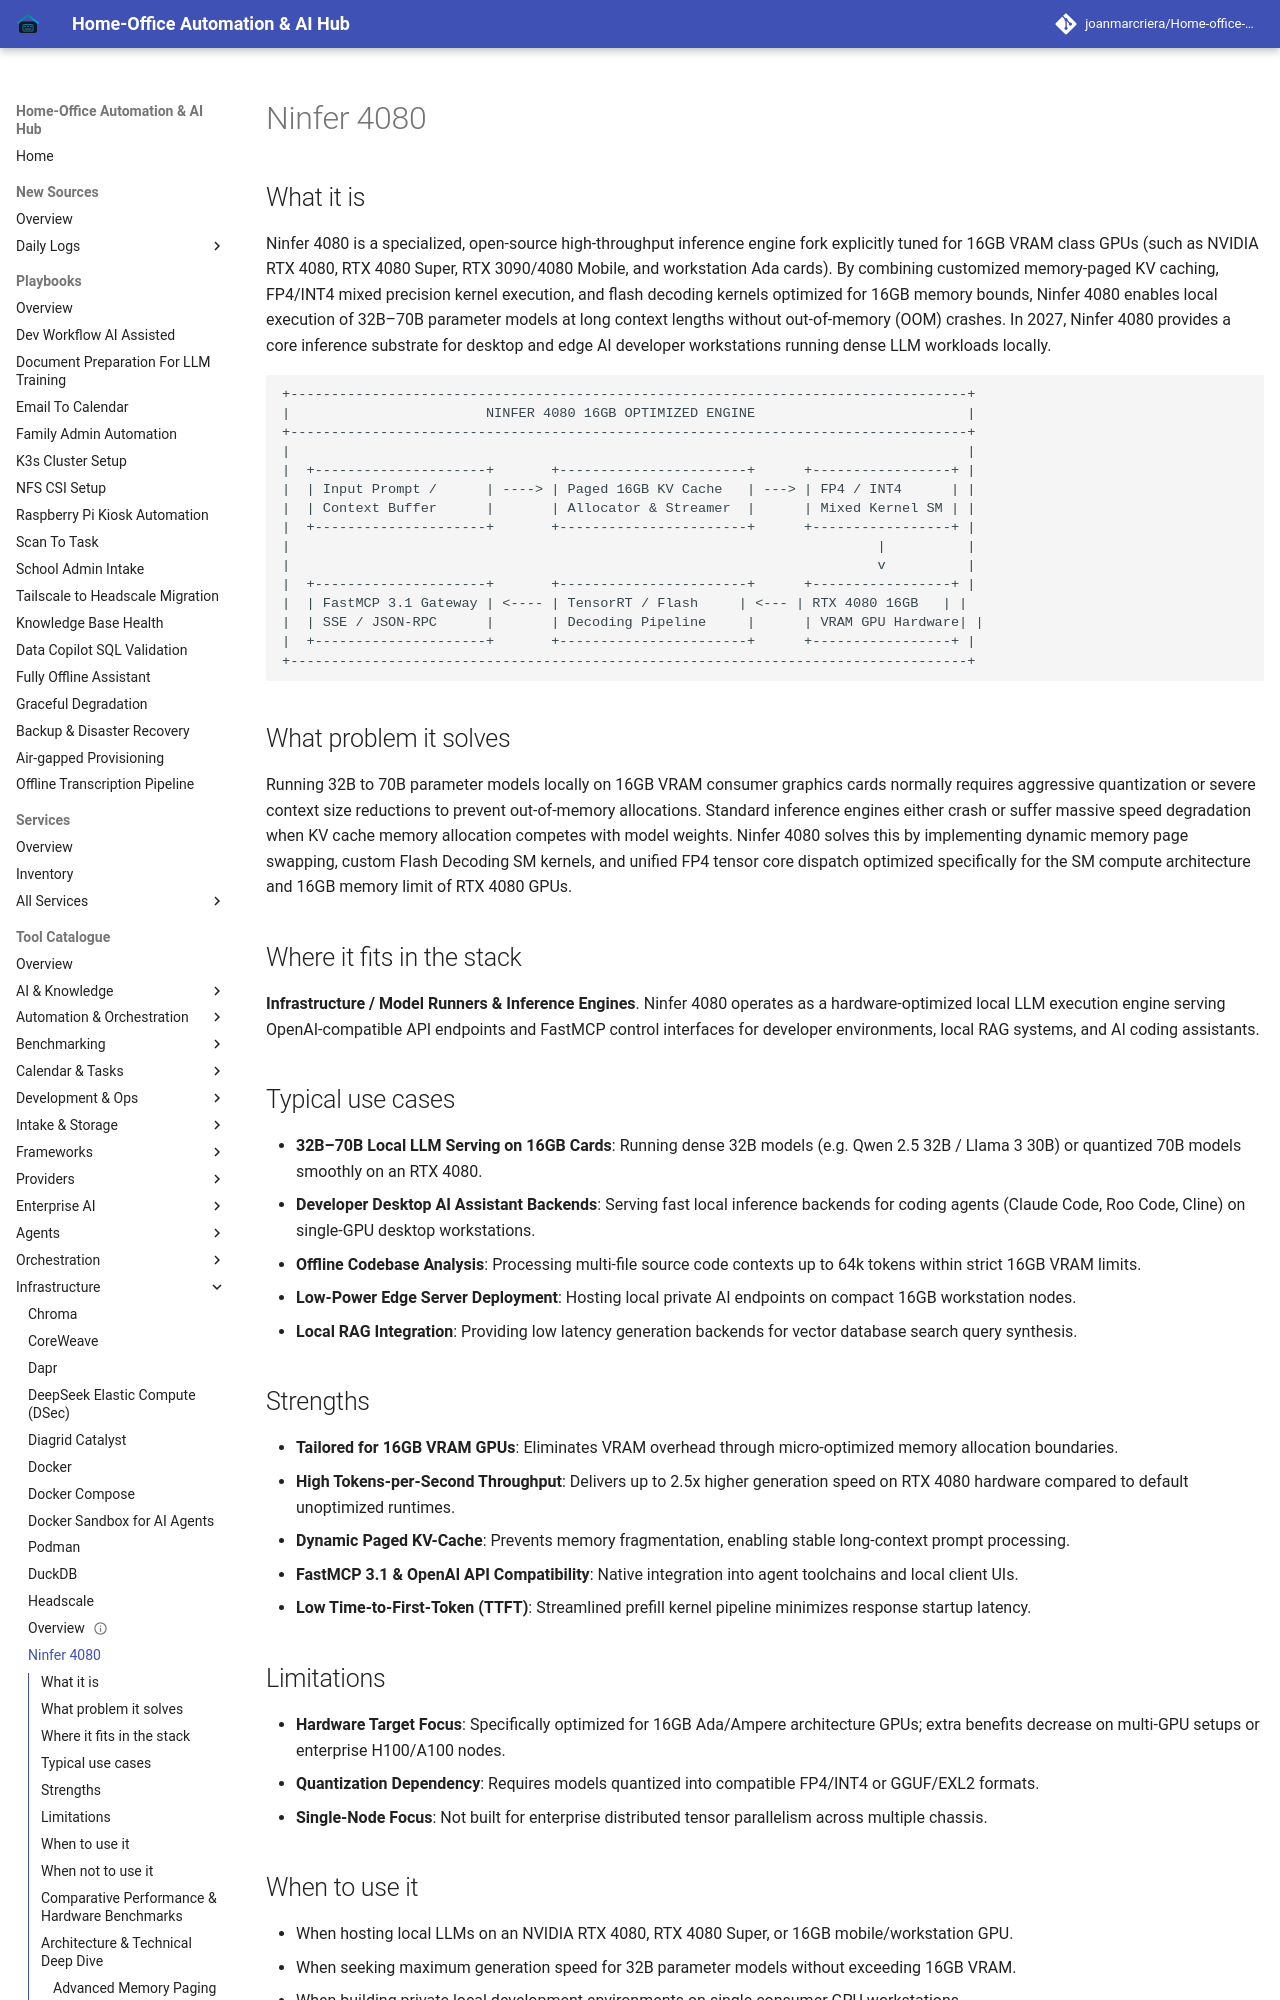

repository: joanmarcriera/Home-office-automations · page: tools/infrastructure/ninfer-4080/index.html · generator: mkdocs

# Ninfer 4080

## What it is
Ninfer 4080 is a specialized, open-source high-throughput inference engine fork explicitly tuned for 16GB VRAM class GPUs (such as NVIDIA RTX 4080, RTX 4080 Super, RTX 3090/4080 Mobile, and workstation Ada cards). By combining customized memory-paged KV caching, FP4/INT4 mixed precision kernel execution, and flash decoding kernels optimized for 16GB memory bounds, Ninfer 4080 enables local execution of 32B–70B parameter models at long context lengths without out-of-memory (OOM) crashes. In 2027, Ninfer 4080 provides a core inference substrate for desktop and edge AI developer workstations running dense LLM workloads locally.

```
+-----------------------------------------------------------------------------------+
|                        NINFER 4080 16GB OPTIMIZED ENGINE                          |
+-----------------------------------------------------------------------------------+
|                                                                                   |
|  +---------------------+       +-----------------------+      +-----------------+ |
|  | Input Prompt /      | ----> | Paged 16GB KV Cache   | ---> | FP4 / INT4      | |
|  | Context Buffer      |       | Allocator & Streamer  |      | Mixed Kernel SM | |
|  +---------------------+       +-----------------------+      +-----------------+ |
|                                                                        |          |
|                                                                        v          |
|  +---------------------+       +-----------------------+      +-----------------+ |
|  | FastMCP 3.1 Gateway | <---- | TensorRT / Flash     | <--- | RTX 4080 16GB   | |
|  | SSE / JSON-RPC      |       | Decoding Pipeline     |      | VRAM GPU Hardware| |
|  +---------------------+       +-----------------------+      +-----------------+ |
+-----------------------------------------------------------------------------------+
```

## What problem it solves
Running 32B to 70B parameter models locally on 16GB VRAM consumer graphics cards normally requires aggressive quantization or severe context size reductions to prevent out-of-memory allocations. Standard inference engines either crash or suffer massive speed degradation when KV cache memory allocation competes with model weights. Ninfer 4080 solves this by implementing dynamic memory page swapping, custom Flash Decoding SM kernels, and unified FP4 tensor core dispatch optimized specifically for the SM compute architecture and 16GB memory limit of RTX 4080 GPUs.

## Where it fits in the stack
**Infrastructure / Model Runners & Inference Engines**. Ninfer 4080 operates as a hardware-optimized local LLM execution engine serving OpenAI-compatible API endpoints and FastMCP control interfaces for developer environments, local RAG systems, and AI coding assistants.

## Typical use cases
- **32B–70B Local LLM Serving on 16GB Cards**: Running dense 32B models (e.g. Qwen 2.5 32B / Llama 3 30B) or quantized 70B models smoothly on an RTX 4080.
- **Developer Desktop AI Assistant Backends**: Serving fast local inference backends for coding agents (Claude Code, Roo Code, Cline) on single-GPU desktop workstations.
- **Offline Codebase Analysis**: Processing multi-file source code contexts up to 64k tokens within strict 16GB VRAM limits.
- **Low-Power Edge Server Deployment**: Hosting local private AI endpoints on compact 16GB workstation nodes.
- **Local RAG Integration**: Providing low latency generation backends for vector database search query synthesis.
